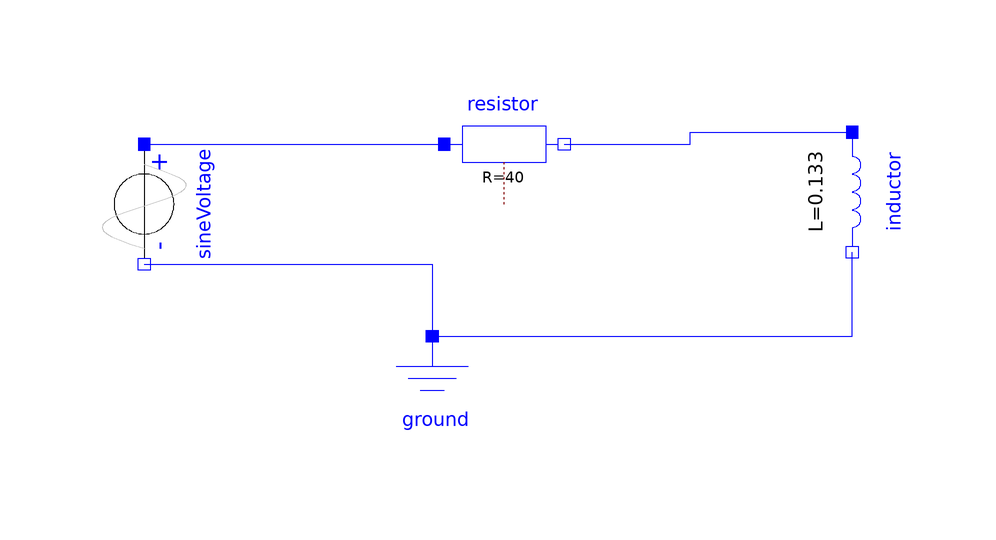

This picture is the connection diagram that the Modelica source below describes through its graphical annotations.

model circuito2B
  Modelica.Electrical.Analog.Basic.Inductor inductor(L = 133e-3)  annotation(
    Placement(visible = true, transformation(origin = {50, 10}, extent = {{-10, -10}, {10, 10}}, rotation = -90)));
  Modelica.Electrical.Analog.Basic.Resistor resistor(R = 40)  annotation(
    Placement(visible = true, transformation(origin = {-8, 18}, extent = {{-10, -10}, {10, 10}}, rotation = 0)));
  Modelica.Electrical.Analog.Sources.SineVoltage sineVoltage annotation(
    Placement(visible = true, transformation(origin = {-68, 8}, extent = {{-10, -10}, {10, 10}}, rotation = -90)));
  Modelica.Electrical.Analog.Basic.Ground ground annotation(
    Placement(visible = true, transformation(origin = {-20, -24}, extent = {{-10, -10}, {10, 10}}, rotation = 0)));
equation
  connect(sineVoltage.p, resistor.p) annotation(
    Line(points = {{-68, 18}, {-18, 18}}, color = {0, 0, 255}));
  connect(resistor.n, inductor.p) annotation(
    Line(points = {{2, 18}, {23, 18}, {23, 20}, {50, 20}}, color = {0, 0, 255}));
  connect(sineVoltage.n, ground.p) annotation(
    Line(points = {{-68, -2}, {-20, -2}, {-20, -14}}, color = {0, 0, 255}));
  connect(ground.p, inductor.n) annotation(
    Line(points = {{-20, -14}, {50, -14}, {50, 0}}, color = {0, 0, 255}));

annotation(
    uses(Modelica(version = "4.0.0")));
end circuito2B;